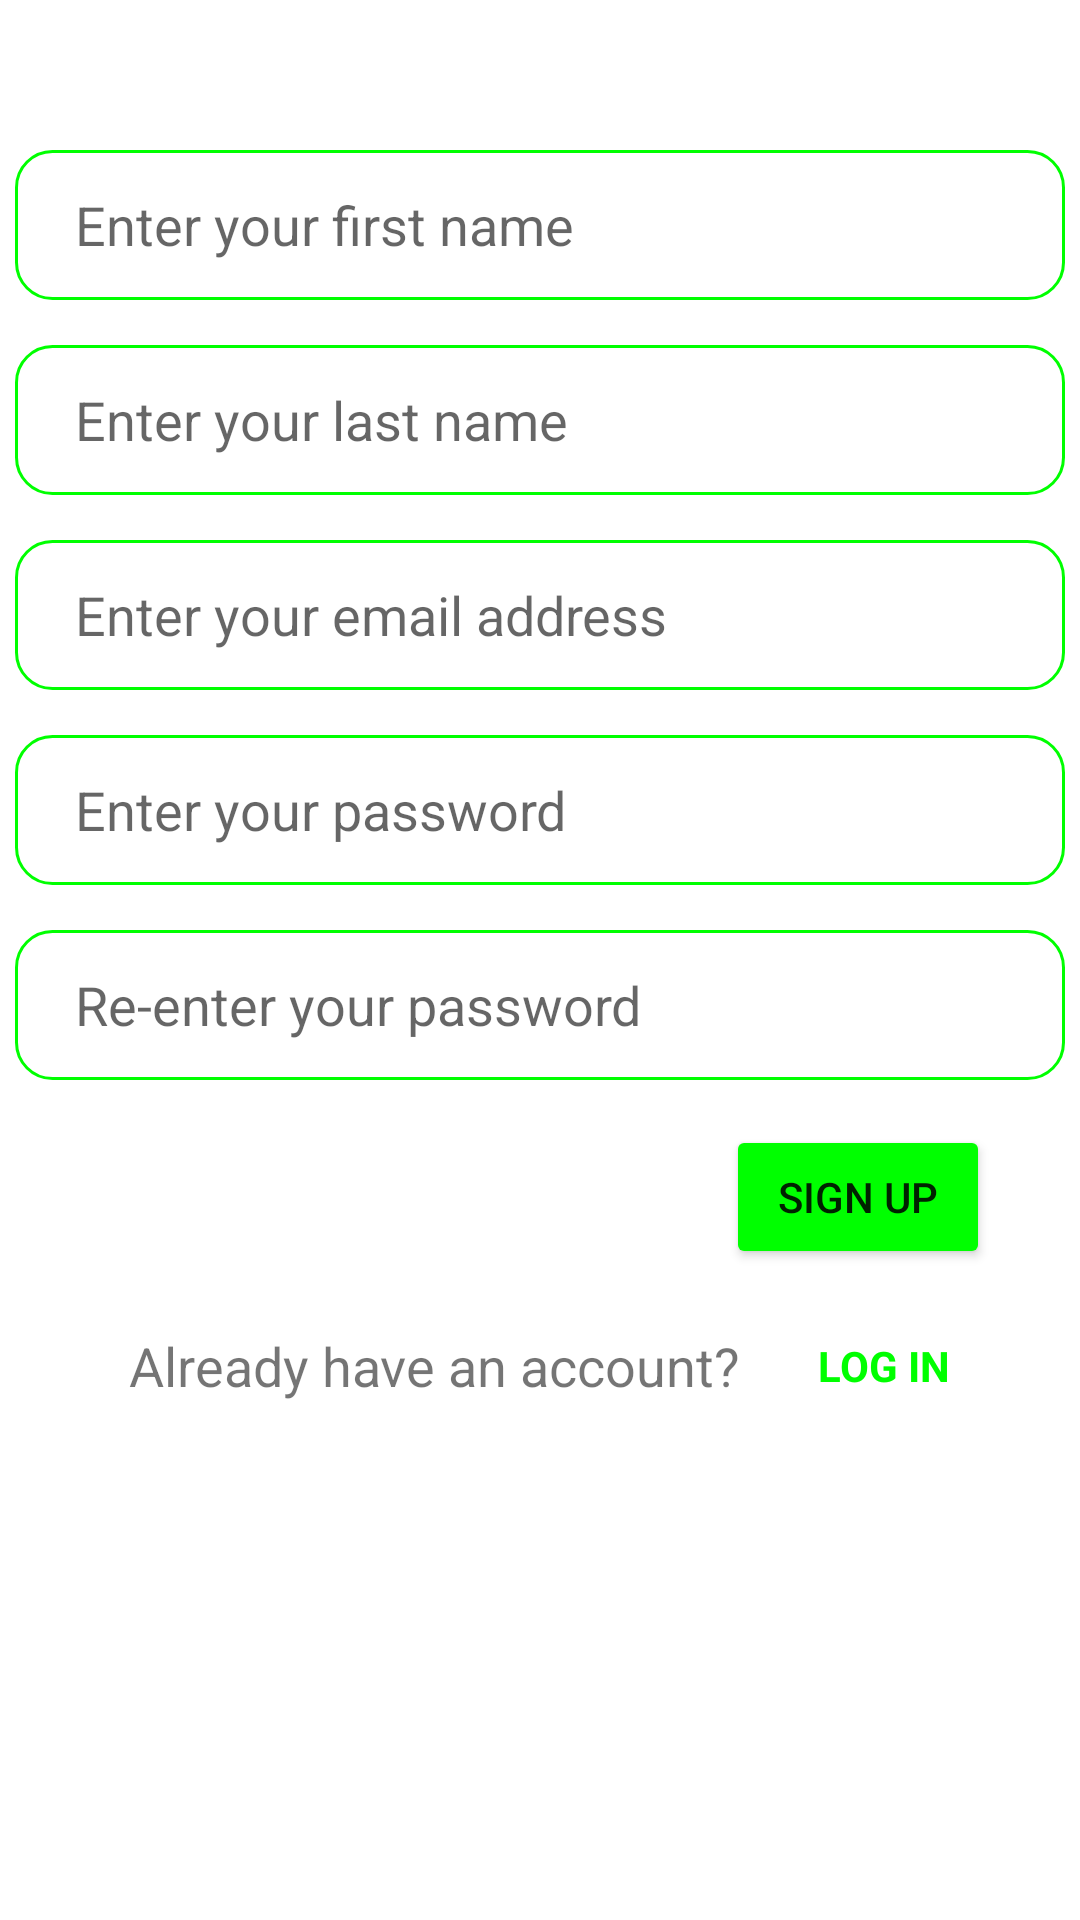

The Android layout XML behind this screen, and the referenced resources:
<!-- AndroidManifest.xml: application theme Theme.TouristsGuideApplication -->
<!-- res/layout/activity_create_accountpage.xml -->
<?xml version="1.0" encoding="utf-8"?>
<LinearLayout xmlns:android="http://schemas.android.com/apk/res/android"
    xmlns:app="http://schemas.android.com/apk/res-auto"
    xmlns:tools="http://schemas.android.com/tools"
    android:orientation="vertical"
    android:layout_width="match_parent"
    android:layout_height="match_parent"
    tools:context=".CreateAccountpage">


    <EditText
        android:id="@+id/FirstName"
        android:layout_width="350dp"
        android:layout_height="50dp"
        android:ems="10"
        android:inputType="textPersonName"
        android:hint="Enter your first name"
        android:layout_gravity="center"
        android:layout_marginTop="50dp"
        android:paddingStart="20dp"
        android:background="@drawable/border"/>

    <EditText
        android:id="@+id/LastName"
        android:layout_width="350dp"
        android:layout_height="50dp"
        android:ems="10"
        android:paddingStart="20dp"
        android:inputType="textPersonName"
        android:hint="Enter your last name"
        android:layout_gravity="center"
        android:layout_marginTop="15dp"
        android:background="@drawable/border"/>

    <EditText
        android:id="@+id/Email"
        android:layout_width="350dp"
        android:layout_height="50dp"
        android:ems="10"
        android:paddingStart="20dp"
        android:inputType="textPersonName"
        android:hint="Enter your email address"
        android:layout_gravity="center"
        android:layout_marginTop="15dp"
        android:background="@drawable/border"/>

    <EditText
        android:id="@+id/Password"
        android:layout_width="350dp"
        android:layout_height="50dp"
        android:ems="10"
        android:inputType="textPersonName"
        android:hint="Enter your password"
        android:layout_gravity="center"
        android:paddingStart="20dp"
        android:layout_marginTop="15dp"
        android:background="@drawable/border"/>

    <EditText
        android:id="@+id/RePassword"
        android:layout_width="350dp"
        android:layout_height="50dp"
        android:ems="10"
        android:inputType="textPersonName"
        android:hint="Re-enter your password"
        android:layout_gravity="center"
        android:paddingStart="20dp"
        android:layout_marginTop="15dp"
        android:background="@drawable/border"/>

    <Button
        android:id="@+id/button"
        android:layout_width="wrap_content"
        android:layout_height="wrap_content"
        android:text="Sign Up"
        android:layout_marginTop="15dp"
        android:layout_gravity="end"
        android:layout_marginEnd="30dp"
        android:backgroundTint="#0f0"/>
    <LinearLayout

        android:layout_width="match_parent"
        android:layout_height="wrap_content"
        android:gravity="center"
        android:layout_marginTop="20dp"
        android:orientation="horizontal">

        <TextView
            android:id="@+id/textView"
            android:layout_width="wrap_content"
            android:layout_height="wrap_content"
            android:textSize="18sp"
            android:text="Already have an account?      " />

        <TextView
            android:id="@+id/Login"
            android:layout_width="wrap_content"
            android:layout_height="wrap_content"
            android:textStyle="bold"
            android:textColor="#0f0"
            android:clickable="true"
            android:text="LOG IN"
            android:focusable="true" />
    </LinearLayout>
</LinearLayout>
<!-- resources referenced by this layout -->
<resources>
  <!-- drawable border (drawable) -->
  <?xml version="1.0" encoding="utf-8"?>
  <shape xmlns:android="http://schemas.android.com/apk/res/android"
      android:shape="rectangle">
  
      <solid
          android:color="@android:color/transparent"/>
      <corners
          android:bottomLeftRadius="12dp"
          android:bottomRightRadius="12dp"
          android:topLeftRadius="12dp"
          android:topRightRadius="12dp"
          />
      <stroke
          android:color="#0f0"
          android:width="1dp"
          />
  
  </shape>
  <style name="Theme.TouristsGuideApplication" parent="Theme.MaterialComponents.DayNight.NoActionBar">
          
          <item name="colorPrimary">@color/purple_500</item>
          <item name="colorPrimaryVariant">@color/purple_700</item>
          <item name="colorOnPrimary">@color/white</item>
          
          <item name="colorSecondary">@color/teal_200</item>
          <item name="colorSecondaryVariant">@color/teal_700</item>
          <item name="colorOnSecondary">@color/black</item>
          
          <item name="android:statusBarColor">?attr/colorPrimaryVariant</item>
          
      </style>
  <!-- not gathered from this repository: default colours our renderer supplied (Android Studio template values) -->
  <color name="purple_500">#FF6200EE</color>
  <color name="purple_700">#FF3700B3</color>
  <color name="teal_200">#FF03DAC5</color>
  <color name="teal_700">#FF018786</color>
  <color name="black">#FF000000</color>
  <color name="white">#FFFFFFFF</color>
</resources>
